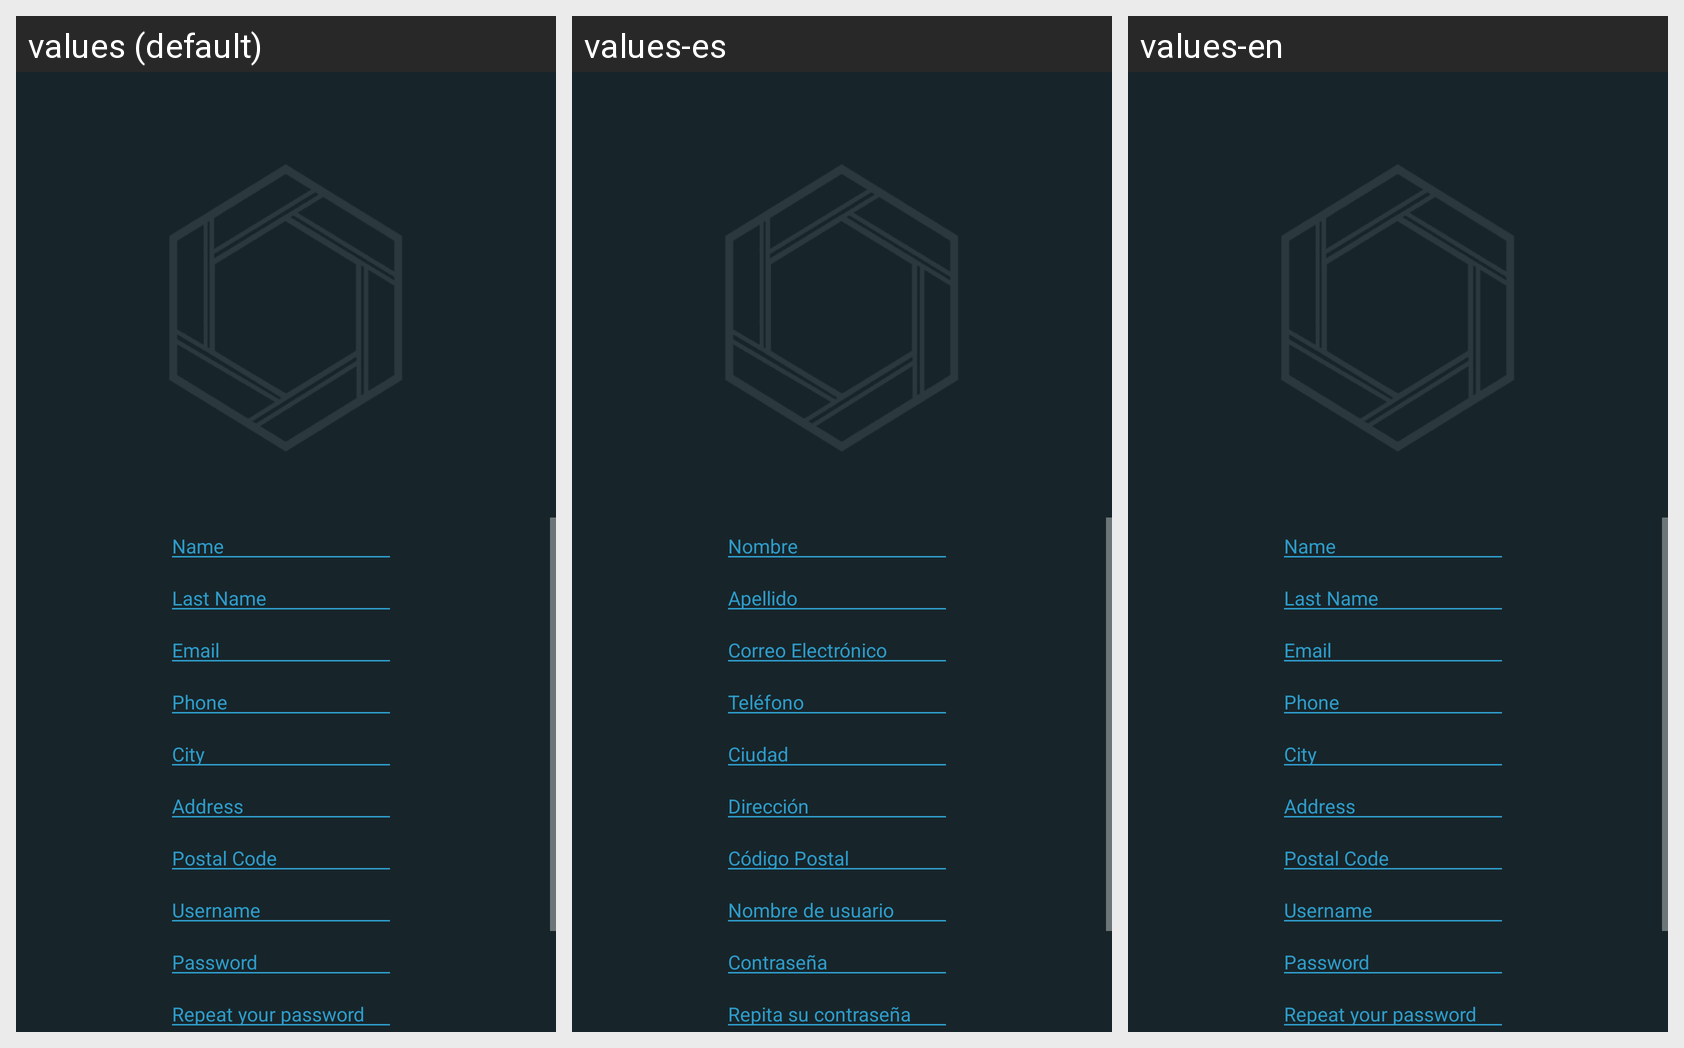

Strings drawn on this Android screen and how each of the app's shown locales translates them:
Android screen res/layout/activity_normal_user_register.xml rendered under 3 locales, left to right: values (default), values-es, values-en. Device: Nexus 5 (rendered at 1080×1920; each locale shown at half size, 540×960, under a caption strip naming it); theme AppTheme.
Strings drawn on this screen, with the default value and each locale's value (text and hints the layout hard-codes, and strings that could not be matched under every locale, appear in the picture but are not listed):

user_Full_Name
  values: Name
  values-es: Nombre
  values-en: Name

user_Last_Name
  values: Last Name
  values-es: Apellido
  values-en: Last Name

user_Email
  values: Email
  values-es: Correo Electrónico
  values-en: Email

user_Phone
  values: Phone
  values-es: Teléfono
  values-en: Phone

user_City
  values: City
  values-es: Ciudad
  values-en: City

user_Address
  values: Address
  values-es: Dirección
  values-en: Address

user_Postal_Code
  values: Postal Code
  values-es: Código Postal
  values-en: Postal Code

username
  values: Username
  values-es: Nombre de usuario
  values-en: Username

password
  values: Password
  values-es: Contraseña
  values-en: Password

repeat_password
  values: Repeat your password
  values-es: Repita su contraseña
  values-en: Repeat your password
